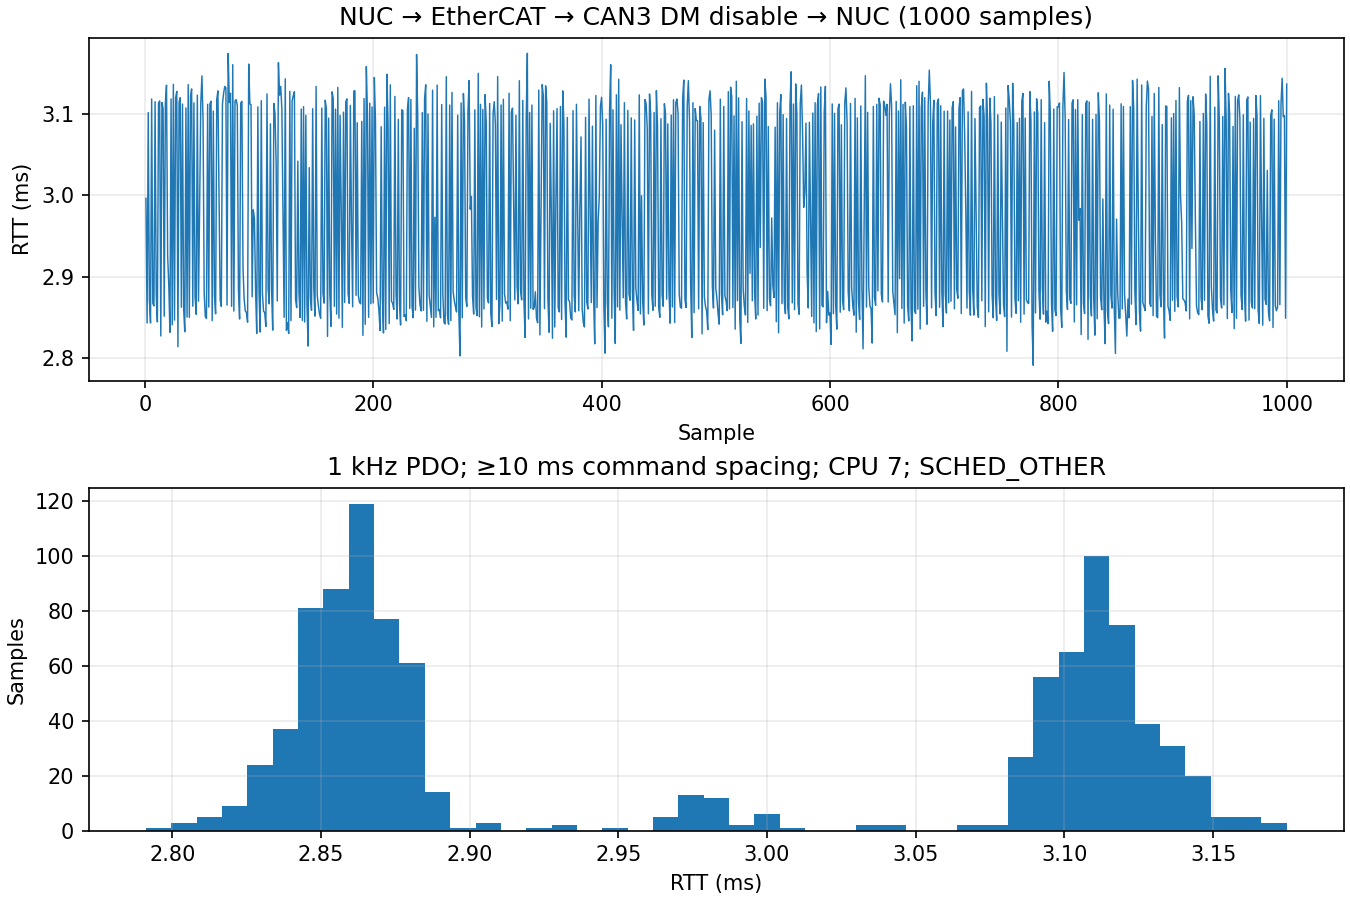

Data behind this chart, as committed beside it:
sample, tx_ns, rx_ns, rtt_us, wake_lateness_us
0, 1534049895681, 1534052892189, 2997, 19.01
1, 1534060060383, 1534062903535, 2843, 181
2, 1534070920466, 1534074022353, 3102, 36.59
3, 1534082033474, 1534084904447, 2871, 156.5
4, 1534092059131, 1534094902267, 2843, 180.8
5, 1534102907302, 1534106025900, 3119, 41.13
6, 1534114039740, 1534116907067, 2867, 162.7
7, 1534124046147, 1534126910320, 2864, 165.8
8, 1534134904355, 1534138019715, 3115, 39.67
9, 1534146026654, 1534148904116, 2877, 149.8
10, 1534156059453, 1534158903873, 2844, 181.2
11, 1534166906699, 1534170020339, 3114, 41.42
12, 1534176914789, 1534180031022, 3116, 37.96
13, 1534188075094, 1534190902197, 2827, 182.7
14, 1534198906467, 1534202020691, 3114, 41.33
15, 1534208917311, 1534212024198, 3107, 40.26
16, 1534220058130, 1534222909498, 2851, 180.6
17, 1534230905009, 1534234018499, 3113, 40.82
18, 1534240906608, 1534244042149, 3136, 40.85
19, 1534251975115, 1534254901090, 2926, 110.3
20, 1534262016198, 1534264905806, 2890, 139.1
21, 1534272073708, 1534274905299, 2832, 194.9
22, 1534282911486, 1534286030124, 3119, 37.47
23, 1534294060886, 1534296901743, 2841, 183.7
24, 1534304905128, 1534308041787, 3137, 40.8
25, 1534316054773, 1534318901417, 2847, 178
26, 1534326905513, 1534330025648, 3120, 40.99
27, 1534336906312, 1534340034280, 3128, 41.98
28, 1534348049851, 1534350863786, 2814, 173
29, 1534358908173, 1534362022855, 3115, 42.62
30, 1534368914148, 1534372034340, 3120, 40.31
31, 1534380043395, 1534382905920, 2863, 166.6
32, 1534390909194, 1534394021597, 3112, 43.92
33, 1534402041291, 1534404901662, 2860, 164
34, 1534412073042, 1534414905371, 2832, 195.6
35, 1534422910746, 1534426018319, 3108, 42.15
36, 1534434052620, 1534436903065, 2850, 175.2
37, 1534444906209, 1534448042493, 3136, 42.07
38, 1534456058198, 1534458908082, 2850, 180
39, 1534466906731, 1534470028581, 3122, 41.09
40, 1534476912149, 1534480043163, 3131, 38.54
41, 1534488045756, 1534490909530, 2864, 169.1
42, 1534498910691, 1534502024565, 3114, 42.33
43, 1534510029775, 1534512904904, 2875, 152.6
44, 1534520054557, 1534522908347, 2854, 177.7
45, 1534530913011, 1534534036367, 3123, 37.65
46, 1534542035231, 1534544905162, 2870, 158.6
47, 1534552903141, 1534555887785, 2985, 29.98
48, 1534562905458, 1534566018164, 3113, 41.24
49, 1534572909642, 1534576056631, 3147, 45.46
50, 1534582926389, 1534586019682, 3093, 37.79
51, 1534594025964, 1534596905072, 2879, 148.6
52, 1534604057626, 1534606908400, 2851, 180.8
53, 1534614061218, 1534616909888, 2849, 184.4
54, 1534624912239, 1534628024326, 3112, 43.99
55, 1534636039015, 1534638901699, 2863, 162.2
56, 1534646911031, 1534650023788, 3113, 37.55
57, 1534656912511, 1534660028421, 3116, 28.89
58, 1534668055756, 1534670901686, 2846, 178.6
59, 1534678917246, 1534682021059, 3104, 36.87
... 940 more rows
